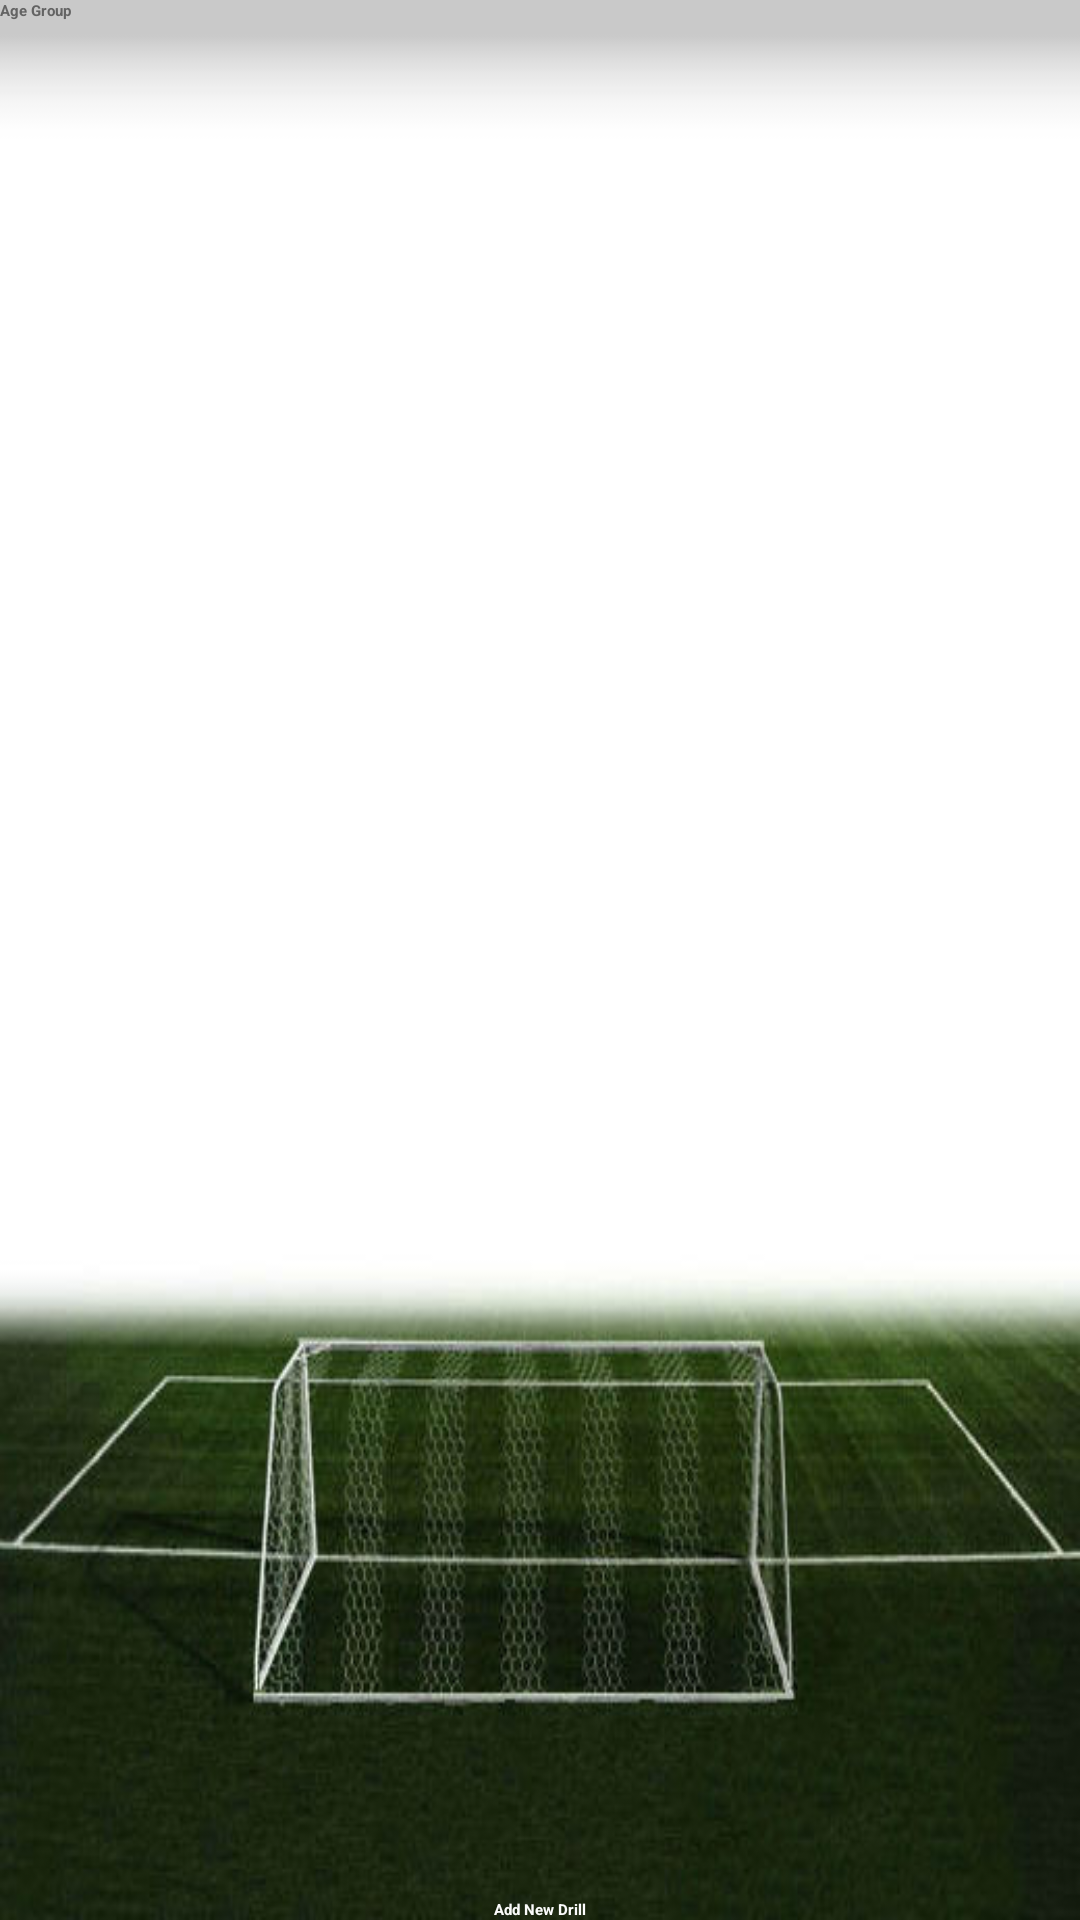

Android layout source for this screen:
<!-- AndroidManifest.xml: application theme Theme.Bootstrap.Dark -->
<!-- res/layout/library_fragment.xml -->
<?xml version="1.0" encoding="utf-8"?>
<LinearLayout xmlns:android="http://schemas.android.com/apk/res/android"
    android:orientation="vertical"
    android:layout_width="match_parent"
    android:background="@drawable/goal_background"
    android:layout_height="match_parent">

    <LinearLayout
        android:orientation="horizontal"
        android:layout_height="wrap_content"
        android:layout_width="match_parent">

        <Button android:id="@+id/btnLibraryBack"
            style="@style/ShadowText"
            android:layout_width="wrap_content"
            android:layout_height="wrap_content"
            android:layout_weight="1"
            android:background="@drawable/button_background_states"
            android:gravity="center"
            android:text="Back"
            android:textColor="@color/text"
            android:textSize="20sp"
            android:textStyle="bold"
            android:onClick="onClick"
            android:visibility="gone"/>

        <Button android:id="@+id/btnLibraryHome"
            style="@style/ShadowText"
            android:layout_width="wrap_content"
            android:layout_height="wrap_content"
            android:layout_weight="1"
            android:background="@drawable/button_background_states"
            android:gravity="center"
            android:text="Home"
            android:textColor="@color/text"
            android:textSize="20sp"
            android:textStyle="bold"
            android:onClick="onClick"
            android:visibility="gone"/>
    </LinearLayout>

    <TextView
        android:id="@+id/tv_library_list_header"
        android:layout_width="wrap_content"
        android:layout_height="wrap_content"
        android:gravity="left"
        android:text="@string/age_group_column"
        android:textAppearance="?android:attr/textAppearanceSmall"
        android:textColor="@color/table_text_header"
        android:textStyle="bold" />

    <FrameLayout
        android:layout_width="match_parent"
        android:layout_height="wrap_content"
        android:layout_gravity="center_horizontal"
        android:layout_weight="1"
        android:id="@+id/library_container">
        </FrameLayout>

    <Button
        android:layout_width="match_parent"
        android:layout_height="wrap_content"
        android:text="Add New Drill"
        android:textAppearance="?android:attr/textAppearanceLarge"
        android:textColor="@color/text"
        android:background="@drawable/button_background_states"
        android:textStyle="bold"
        android:onClick="onClick"
        android:gravity="center"
        android:id="@+id/btnNewButton"
        />

</LinearLayout>
<!-- resources referenced by this layout -->
<resources>
  <color name="table_text_header">#636363</color>
  <color name="text">#FCFCFC</color>
  <!-- drawable goal_background: jpg bitmap (drawable, 27781 bytes) -->
  <string name="age_group_column">Age Group</string>
  <style name="ShadowText">
          <item name="android:shadowColor">@color/text_shadow</item>
          <item name="android:shadowDx">1</item>
          <item name="android:shadowDy">1</item>
          <item name="android:shadowRadius">1</item>
      </style>
  <color name="text_shadow">#000000</color>
</resources>
